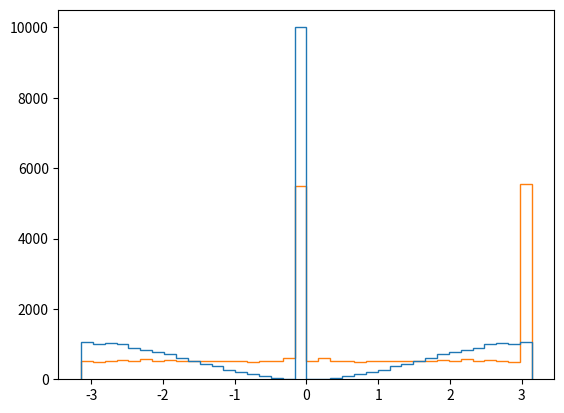

This figure's Python source:
from scipy import stats, linalg
import numpy as np
from matplotlib import pyplot as plt

def gen1(n, size=1):
    return stats.special_ortho_group.rvs(n, size)

def gen2(n, size=()):
    if not hasattr(size, '__len__'):
        size = (size,)
    a = np.random.randn(*size, n, n)
    q, r = np.linalg.qr(a)
    # q *= np.sign(np.diagonal(r, 0, -2, -1))[..., None, :]
    q *= 2 * np.random.randint(2, size=size + (1, n)) - 1
    return q

def gen3(n, size=()):
    if not hasattr(size, '__len__'):
        size = (size,)
    a = np.random.randn(*size, n, n)
    at = np.swapaxes(a, -2, -1)
    s = a + at
    w, v = np.linalg.eigh(s)
    return v
    
def gen4(n, size=()):
    pass
    # TODO try to use the h, tau vectors returned by the mode='raw' option
    # of np.linalg.qr, following the last algorithm in Mezzadri (2006).

samples = [
    np.angle(np.linalg.eigvals(gen(3, 10000))).flat
    for gen in [gen1, gen2]
]

fig, ax = plt.subplots(num='randso', clear=True)

ax.hist(samples, bins='auto', histtype='step')

plt.show()
